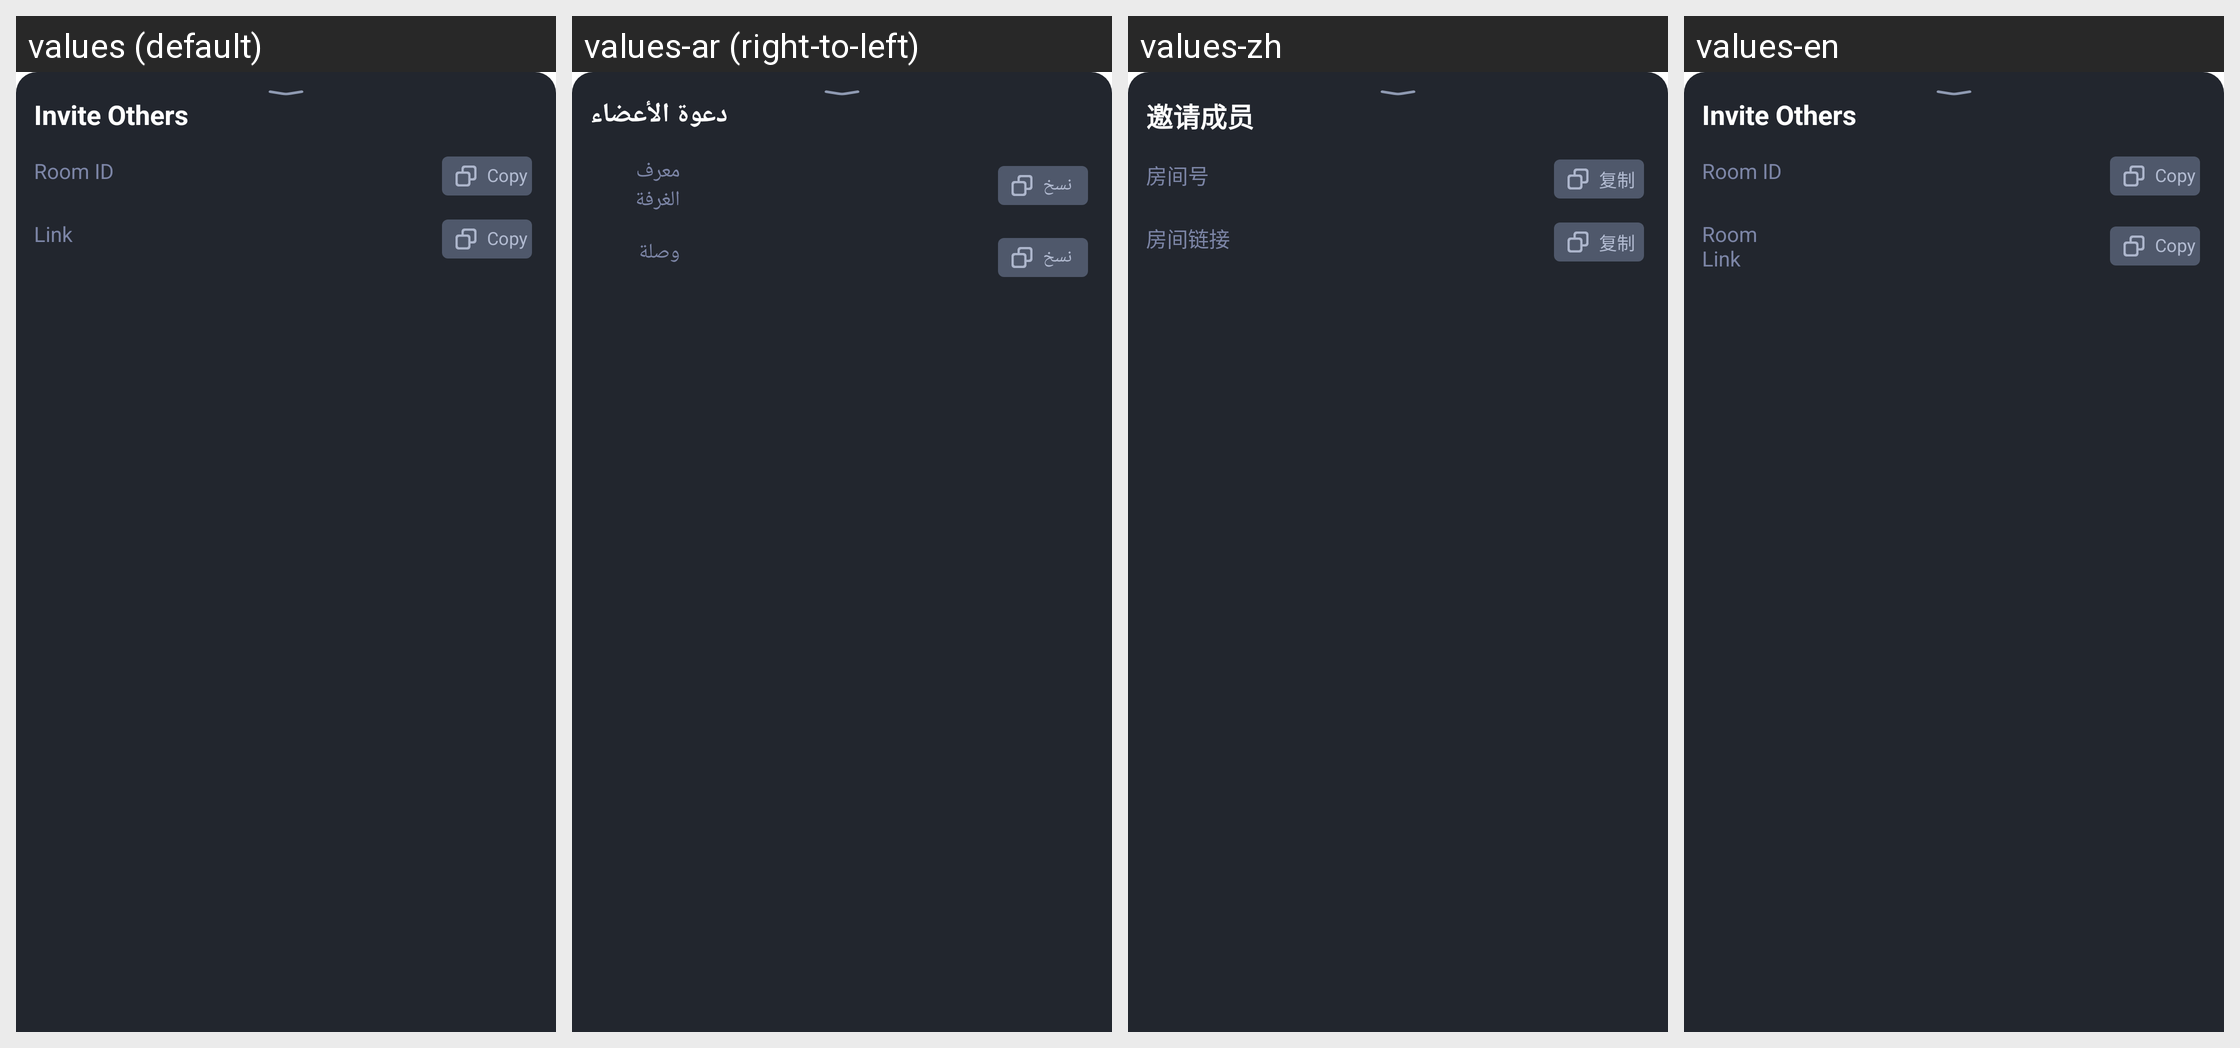

This grid shows one Android layout under several languages. Give, for every string resource on the screen, its name, the default text and each shown locale's text.
Android screen res/layout/tuiroomkit_dialog_invite.xml rendered under 4 locales, left to right: values (default), values-ar (right-to-left), values-zh, values-en. Device: Nexus 5 (rendered at 1080×1920; each locale shown at half size, 540×960, under a caption strip naming it); theme Theme.MaterialComponents.DayNight.NoActionBar.
Strings drawn on this screen, with the default value and each locale's value (text and hints the layout hard-codes, and strings that could not be matched under every locale, appear in the picture but are not listed):

tuiroomkit_meeting_invite_title
  values: Invite Others
  values-ar: دعوة الأعضاء
  values-zh: 邀请成员
  values-en: Invite Others  [not translated; the default value is used]

tuiroomkit_room_id
  values: Room ID
  values-ar: معرف الغرفة
  values-zh: 房间号
  values-en: Room ID

tuiroomkit_meeting_info_copy
  values: Copy
  values-ar: نسخ
  values-zh: 复制
  values-en: Copy  [not translated; the default value is used]

tuiroomkit_room_link
  values: Link
  values-ar: وصلة
  values-zh: 房间链接
  values-en: Room Link
